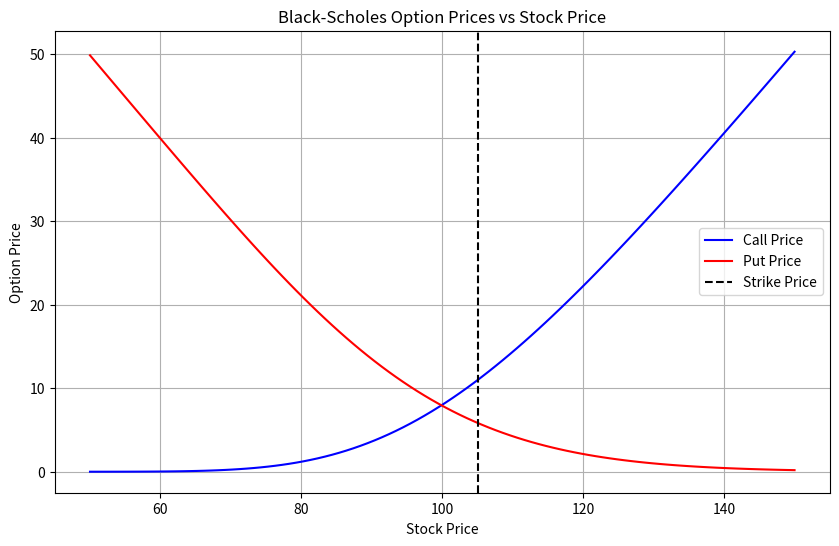

The matplotlib source for this figure:
import numpy as np
import matplotlib.pyplot as plt
from scipy.stats import norm


class BlackScholesModel:
    def __init__(self, S, K, T, r, sigma):
        self.S = S
        self.K = K
        self.T = T
        self.r = r
        self.sigma = sigma

    def d1(self):
        return (np.log(self.S / self.K) + (self.r + 0.5 * self.sigma ** 2) * self.T) / (self.sigma * np.sqrt(self.T))

    def d2(self):
        return self.d1() - self.sigma * np.sqrt(self.T)

    def call_price(self):
        return (self.S * norm.cdf(self.d1()) -
                self.K * np.exp(-self.r * self.T) * norm.cdf(self.d2()))

    def put_price(self):
        return (self.K * np.exp(-self.r * self.T) * norm.cdf(-self.d2()) -
                self.S * norm.cdf(-self.d1()))

    def delta(self):
        return norm.cdf(self.d1())

    def gamma(self):
        return norm.pdf(self.d1()) / (self.S * self.sigma * np.sqrt(self.T))

    def theta(self):
        return ((-self.S * norm.pdf(self.d1()) * self.sigma / (2 * np.sqrt(self.T))) -
                self.r * self.K * np.exp(-self.r * self.T) * norm.cdf(self.d2()))

    def vega(self):
        return self.S * norm.pdf(self.d1()) * np.sqrt(self.T)


def monte_carlo_option_price(S, K, T, r, sigma, simulations=10000, option_type='call'):
    np.random.seed(42)
    Z = np.random.standard_normal(simulations)
    ST = S * np.exp((r - 0.5 * sigma ** 2) * T + sigma * np.sqrt(T) * Z)

    if option_type == 'call':
        payoffs = np.maximum(ST - K, 0)
    else:
        payoffs = np.maximum(K - ST, 0)

    return np.exp(-r * T) * np.mean(payoffs)


def plot_option_prices(S, K, T, r, sigma):
    stock_prices = np.linspace(S * 0.5, S * 1.5, 100)
    call_prices = []
    put_prices = []

    for spot in stock_prices:
        model = BlackScholesModel(spot, K, T, r, sigma)
        call_prices.append(model.call_price())
        put_prices.append(model.put_price())

    plt.figure(figsize=(10, 6))
    plt.plot(stock_prices, call_prices, label='Call Price', color='blue')
    plt.plot(stock_prices, put_prices, label='Put Price', color='red')
    plt.axvline(x=K, color='black', linestyle='--', label='Strike Price')
    plt.xlabel('Stock Price')
    plt.ylabel('Option Price')
    plt.title('Black-Scholes Option Prices vs Stock Price')
    plt.legend()
    plt.grid(True)
    plt.show()


if __name__ == "__main__":
    S = 100
    K = 105
    T = 1
    r = 0.05
    sigma = 0.2

    model = BlackScholesModel(S, K, T, r, sigma)
    print("=" * 40)
    print("BLACK-SCHOLES OPTION PRICING MODEL")
    print("=" * 40)
    print(f"Call Price:  £{model.call_price():.4f}")
    print(f"Put Price:   £{model.put_price():.4f}")
    print(f"Delta:       {model.delta():.4f}")
    print(f"Gamma:       {model.gamma():.4f}")
    print(f"Theta:       {model.theta():.4f}")
    print(f"Vega:        {model.vega():.4f}")

    print("=" * 40)
    print("MONTE CARLO SIMULATION (10,000 paths)")
    print("=" * 40)
    mc_call = monte_carlo_option_price(S, K, T, r, sigma, option_type='call')
    mc_put = monte_carlo_option_price(S, K, T, r, sigma, option_type='put')
    print(f"MC Call Price: £{mc_call:.4f}")
    print(f"MC Put Price:  £{mc_put:.4f}")
    print(f"BSM vs MC Call Difference: £{abs(model.call_price() - mc_call):.4f}")

    plot_option_prices(S, K, T, r, sigma)
